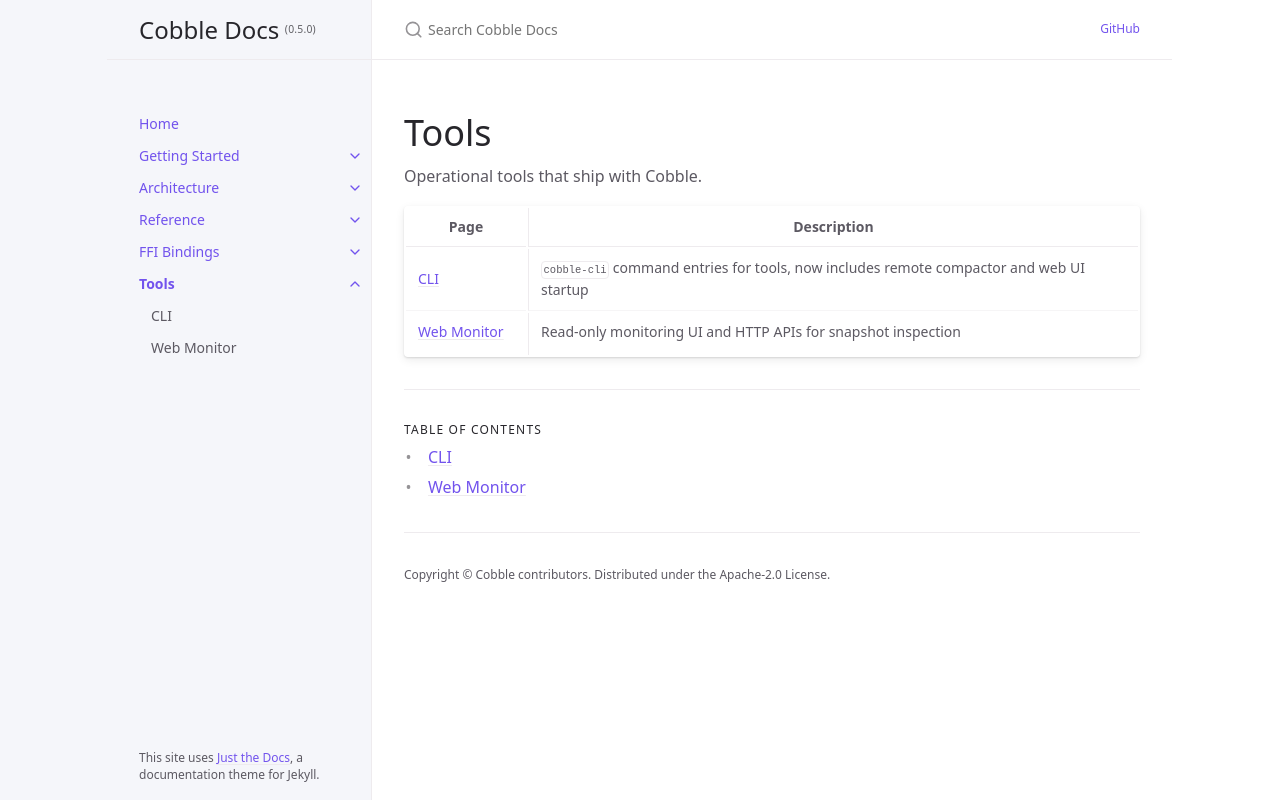

repository: cobble-project/cobble · page: 0.5.0/tools/index.html · generator: jekyll

---
title: Tools
nav_order: 6
has_children: true
---

# Tools

Operational tools that ship with Cobble.

| Page | Description                                                                              |
|------|------------------------------------------------------------------------------------------|
| [CLI](cli) | `cobble-cli` command entries for tools, now includes remote compactor and web UI startup |
| [Web Monitor](web-monitor) | Read-only monitoring UI and HTTP APIs for snapshot inspection                            |
